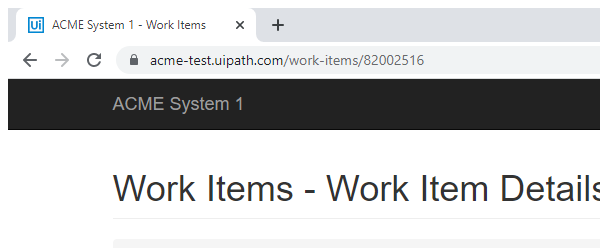
Task: Robotic Enterprise Framework
Workflow: UpdateSHA

Step 1: Attach Browser 'chrome.exe ACME' in window 'ACME System 1 - Work Items' (chrome.exe)

Step 2: click on the button 'Update Work Item' in window 'ACME System 1 - Work Items' (chrome.exe) (no picture)

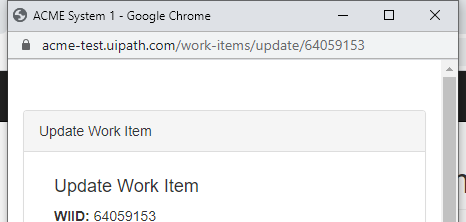
Step 3: Attach Browser 'chrome.exe ACME' in window 'ACME System 1' (chrome.exe)

Step 4: type [in_yearCode.ToString] into the text box (no picture)

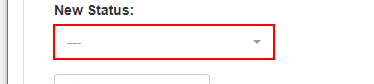
Step 5: click on the button

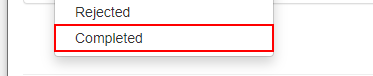
Step 6: click on the link 'Completed'

Step 7: click on the button (no picture)

Step 8: Attach Browser 'chrome.exe ACME' in window 'ACME System 1 - Work Items' (chrome.exe) (same screen as step 1)
